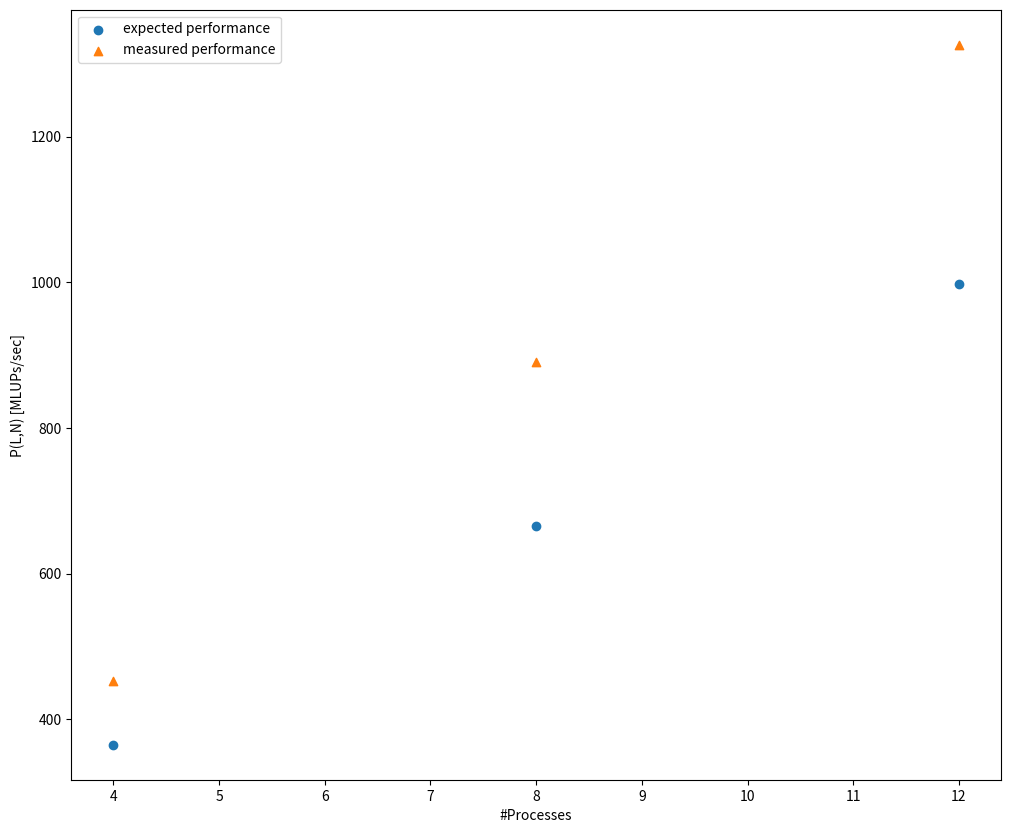

Source code (Python): (Note: this script raises an exception after producing the figure.)
import matplotlib.pyplot as plt
import numpy as np
import pandas as pd
from pandas.core.indexes.base import Index


def compute_C(L, k):
    return L**2 * k * 2 * 8


def compute_T_c(C, B, k, T_l):
    return (C/B) + (k*T_l)


def compute_MLUPs(L, N, T_s, T_c):
    return (L**3 * N) / (T_s + T_c)


if __name__ == '__main__':

    # first exercise
    results_core = []
    results_socket = []
    L = 1200
    T_s = 15.24

    for mapping in ["core", "socket"]:
        if mapping == "core":
            B = 6220 * 2 * 1000  # (full duplex, B/s)
            T_l = 0.2 / 1000000  # (s)
        else:
            B = 5460 * 2 * 1000
            T_l = 0.41 / 1000000
        for N in [4, 8, 12]:
            if (N == 4):
                k = 2
            else:
                k = 3

            C = compute_C(L, k)
            T_c = compute_T_c(C, B, k, T_l)

            res = compute_MLUPs(L, N, T_s, T_c) / 1000000
            results_core.append(
                res) if mapping == "core" else results_socket.append(res)

    plt.rcParams["figure.figsize"] = (12, 10)

    x = [4, 8, 12]
    y = [results_core[0], results_core[1], results_core[2]]

    plt.scatter(x, y, label='expected performance')
    y_measured = [451.812471379, 890.246539591, 1326.29329586]
    plt.scatter(x, y_measured, marker="^", label="measured performance")

    plt.ylabel('P(L,N) [MLUPs/sec]')
    plt.xlabel('#Processes')
    plt.legend(loc="upper left")

    plt.savefig("plots/exercise1/map-core-plot.jpg")
    plt.clf()

    diff = np.array(y_measured) - np.array(y)

    df = pd.DataFrame()
    df['#Processors'] = [4, 8, 12]
    df['expected performance [MLUPs/sec]'] = y
    df['measured performance [MLUPs/sec]'] = y_measured
    df['difference in performance [MLUPs/sec]'] = diff
    df.to_csv("csv/exercise1/map-core.csv", sep=",", index=False)

    print("exercise 1 - map by core:")
    print("expected -> ", y)
    print("computed -> ", y_measured)
    print("diff -> ", diff)
    print()

    y = [results_socket[0], results_socket[1], results_socket[2]]

    plt.scatter(x, y, label='expected performance')
    y_measured = [450.740879615, 891.285363587, 1336.25329837]
    plt.scatter(x, y_measured, marker="^", label="measured performance")

    plt.ylabel('P(L,N) [MLUPs/sec]')
    plt.xlabel('#Processes')
    plt.legend(loc="upper left")

    plt.savefig("plots/exercise1/map-socket-plot.jpg")
    plt.clf()

    diff = np.array(y_measured) - np.array(y)

    df = pd.DataFrame()
    df['#Processors'] = [4, 8, 12]
    df['expected performance [MLUPs/sec]'] = y
    df['measured performance [MLUPs/sec]'] = y_measured
    df['difference in performance [MLUPs/sec]'] = diff
    df.to_csv("csv/exercise1/map-socket.csv", sep=",", index=False)

    print("exercise 1 - map by socket")
    print("expected -> ", y)
    print("measured -> ", y_measured)
    print("diff -> ", diff)
    print()

    # second exercise
    results = []
    L = 1200
    T_s = 15.24

    B = 12060 * 2 * 1000
    T_l = 0.99 / 1000000
    k = 3

    for N in [12, 24, 48]:
        C = compute_C(L, k)
        T_c = compute_T_c(C, B, k, T_l)

        res = compute_MLUPs(L, N, T_s, T_c) / 1000000
        results.append(res)

    x = [12, 24, 48]
    y = [results[0], results[1], results[2]]

    plt.scatter(x, y, label='expected performance')
    y_measured = [1335.38757673, 2655.37926409, 5097.28061230]
    plt.scatter(x, y_measured, marker="^", label="measured performance")

    plt.ylabel('P(L,N) [MLUPs/sec]')
    plt.xlabel('#Processes')
    plt.legend(loc="upper left")

    plt.savefig("plots/exercise2_plot.jpg")
    plt.clf()

    diff = np.array(y_measured) - np.array(y)

    df = pd.DataFrame()
    df['#Processors'] = [12, 24, 48]
    df['expected performance [MLUPs/sec]'] = y
    df['measured performance [MLUPs/sec]'] = y_measured
    df['difference in performance [MLUPs/sec]'] = diff
    df.to_csv("csv/exercise2.csv", sep=",", index=False)

    print("exercise 2:")
    print("expected -> ", y)
    print("measured -> ", y_measured)
    print("diff -> ", np.array(y_measured) - np.array(y))
    print()

    results = []

    L = 1200
    T_s = 22.07

    B = 12060 * 2 * 1000
    T_l = 0.99 / 1000000
    k = 3

    for N in [12, 24, 48]:
        C = compute_C(L, k)
        T_c = compute_T_c(C, B, k, T_l)

        res = compute_MLUPs(L, N, T_s, T_c) / 1000000
        results.append(res)

    x = [12, 24, 48]
    y = [results[0], results[1], results[2]]

    plt.scatter(x, y, label='expected performance')
    y_measured = [918.746449966, 1779.42073415, 2750.75611807]
    plt.scatter(x, y_measured, marker="^", label="measured performance")

    plt.ylabel('P(L,N) [MLUPs/sec]')
    plt.xlabel('#Processes')
    plt.legend(loc="upper left")

    plt.savefig("plots/exercise3_plot.jpg")
    plt.clf()

    diff = np.array(y_measured) - np.array(y)

    df = pd.DataFrame()
    df['#Processors'] = [12, 24, 48]
    df['expected performance [MLUPs/sec]'] = y
    df['measured performance [MLUPs/sec]'] = y_measured
    df['difference in performance [MLUPs/sec]'] = diff
    df.to_csv("csv/exercise3.csv", sep=",", index=False)

    print("exercise 3:")
    print("expected -> ", y)
    print("measured -> ", y_measured)
    print("diff -> ", np.array(y_measured) - np.array(y))
    print()
